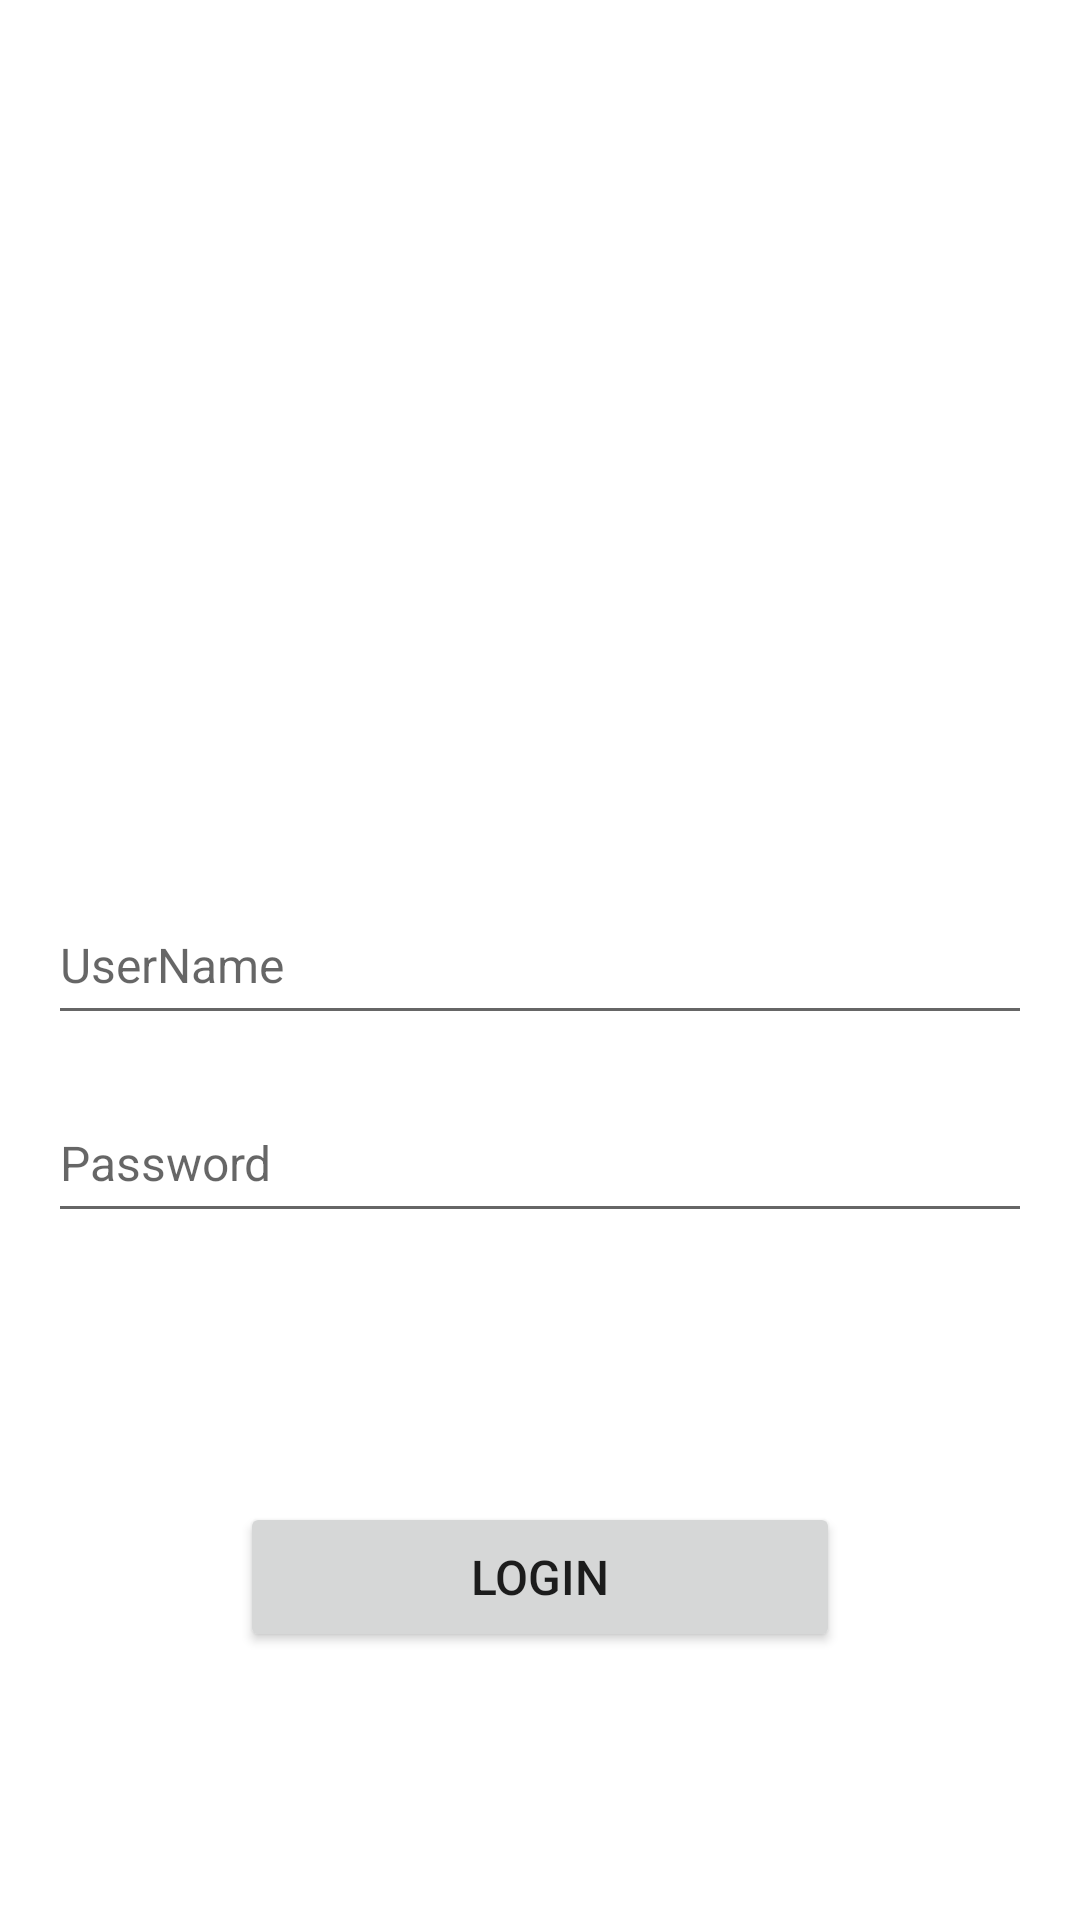

This screen was rendered from an Android layout file. Write that file and the resources it references.
<!-- AndroidManifest.xml: application theme AppTheme -->
<!-- res/layout/fragment_login.xml -->
<?xml version="1.0" encoding="utf-8"?>
<layout xmlns:android="http://schemas.android.com/apk/res/android"
    xmlns:app="http://schemas.android.com/apk/res-auto"
    xmlns:tools="http://schemas.android.com/tools"
    android:id="@+id/loginFragment"
    tools:context=".fragment.LoginFragment">

    
   <androidx.constraintlayout.widget.ConstraintLayout
       android:layout_width="match_parent"
       android:layout_height="match_parent"
       android:fillViewport="true"
       >

       <EditText
           android:id="@+id/TxT_userName"
           android:layout_width="match_parent"
           android:layout_height="wrap_content"
           android:layout_margin="@dimen/default_margin"
           android:ems="10"
           android:hint="@string/username"
           android:inputType="textPersonName"
           android:minHeight="@dimen/min_height"
           android:textColor="@color/black"
           android:textSize="@dimen/default_text_size"
           app:layout_constraintBottom_toBottomOf="parent"
           app:layout_constraintStart_toStartOf="parent"
           app:layout_constraintTop_toTopOf="parent"
           android:autofillHints="" />

       <EditText
           android:id="@+id/TXT_password"
           android:layout_width="match_parent"
           android:layout_height="@dimen/min_height"
           android:ems="10"
           android:textSize="@dimen/default_text_size"
           android:textColor="@color/black"
           android:inputType="textPassword"
           android:hint="@string/password"
           android:textAllCaps="false"
           android:layout_margin="@dimen/default_margin"
           app:layout_constraintStart_toStartOf="parent"
           app:layout_constraintTop_toBottomOf="@+id/TxT_userName"
           android:autofillHints=""
           android:importantForAutofill="no" />

       <Button
           android:id="@+id/login_button"
           android:layout_width="200dp"
           android:layout_height="@dimen/min_height"
           android:text="@string/login"
           android:textSize="@dimen/default_text_size"
           app:layout_constraintBottom_toBottomOf="parent"
           app:layout_constraintEnd_toEndOf="parent"
           app:layout_constraintStart_toStartOf="parent"
           app:layout_constraintTop_toBottomOf="@+id/TXT_password" />
   </androidx.constraintlayout.widget.ConstraintLayout>

</layout>
<!-- resources referenced by this layout -->
<resources>
  <dimen name="default_margin">16dp</dimen>
  <dimen name="default_text_size">16sp</dimen>
  <dimen name="min_height">50dp</dimen>
  <string name="login">Login</string>
  <string name="password">Password</string>
  <string name="username">UserName</string>
  <!-- not gathered from this repository: default colours our renderer supplied (Android Studio template values) -->
  <color name="black">#FF000000</color>
</resources>
